Run: headless pygame with SDL's dummy video driver; simulated clock (each Clock.tick advances the game by its frame time, no real sleeping); random seed 0; keys injected as events and as key.get_pressed() state; mouse plan: one left click at the window centre at the start of phase 2, then a move to the lower-right quarter at the start of phase 3.
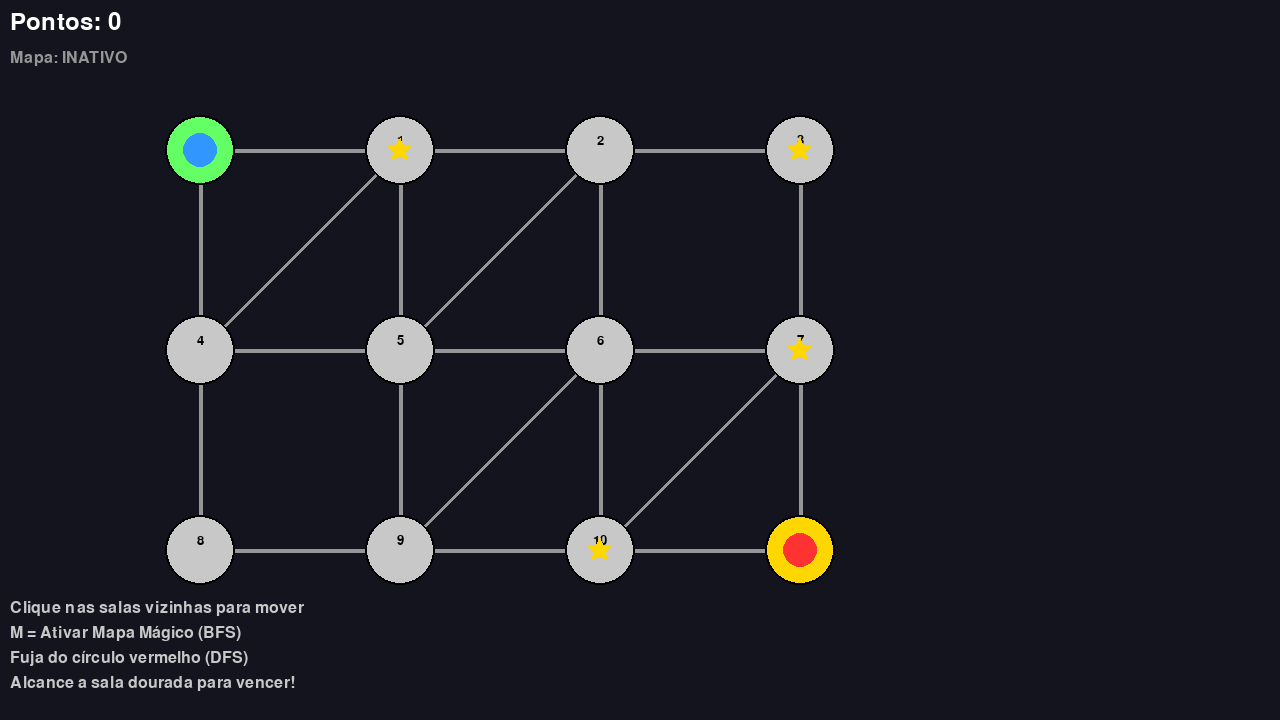
Frame 1 of 4 · flips 1–60 · no input
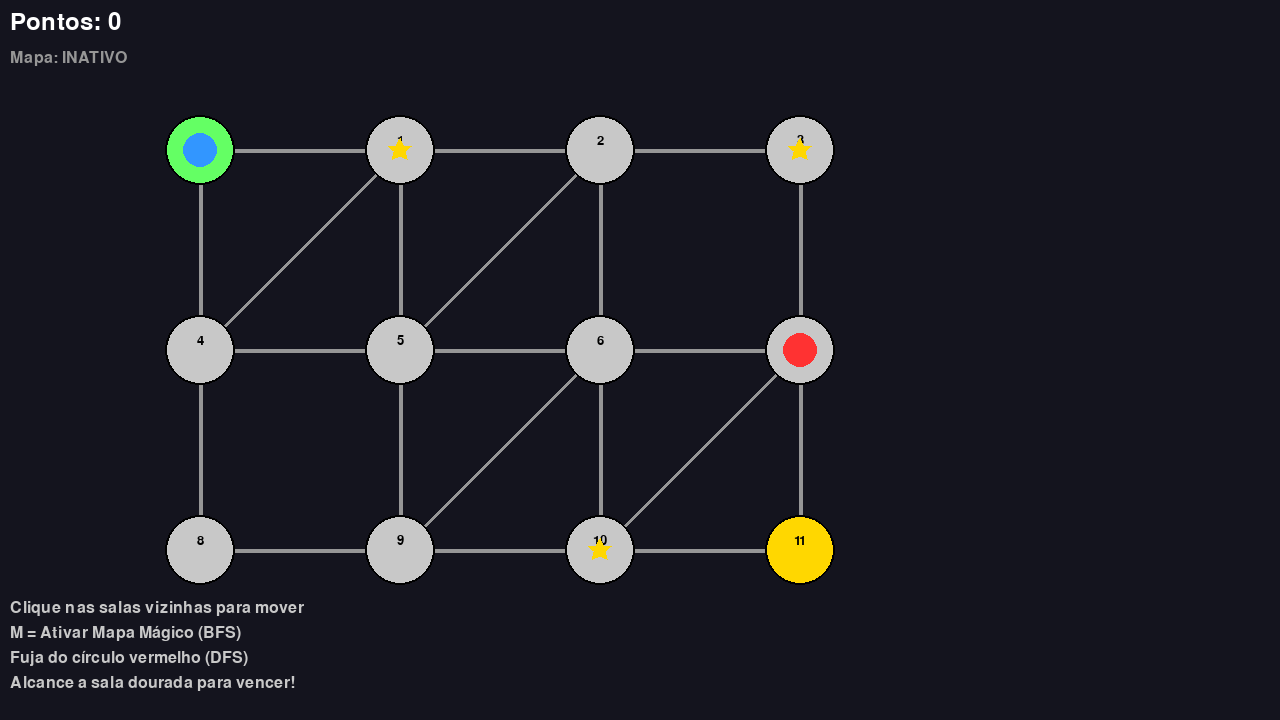
Frame 2 of 4 · flips 61–180 · clicked the window centre · tapped SPACE, RETURN · held RIGHT (→), D
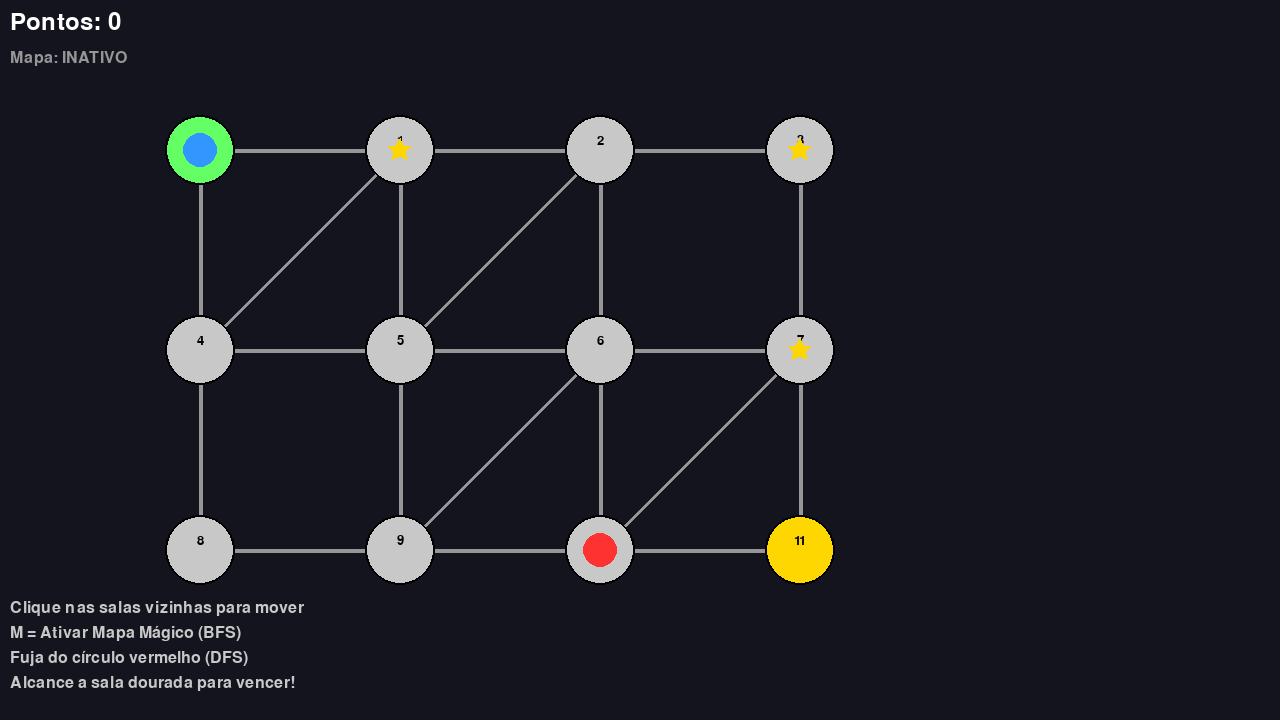
Frame 3 of 4 · flips 181–300 · moved the mouse to the lower-right quarter · held DOWN (↓), S
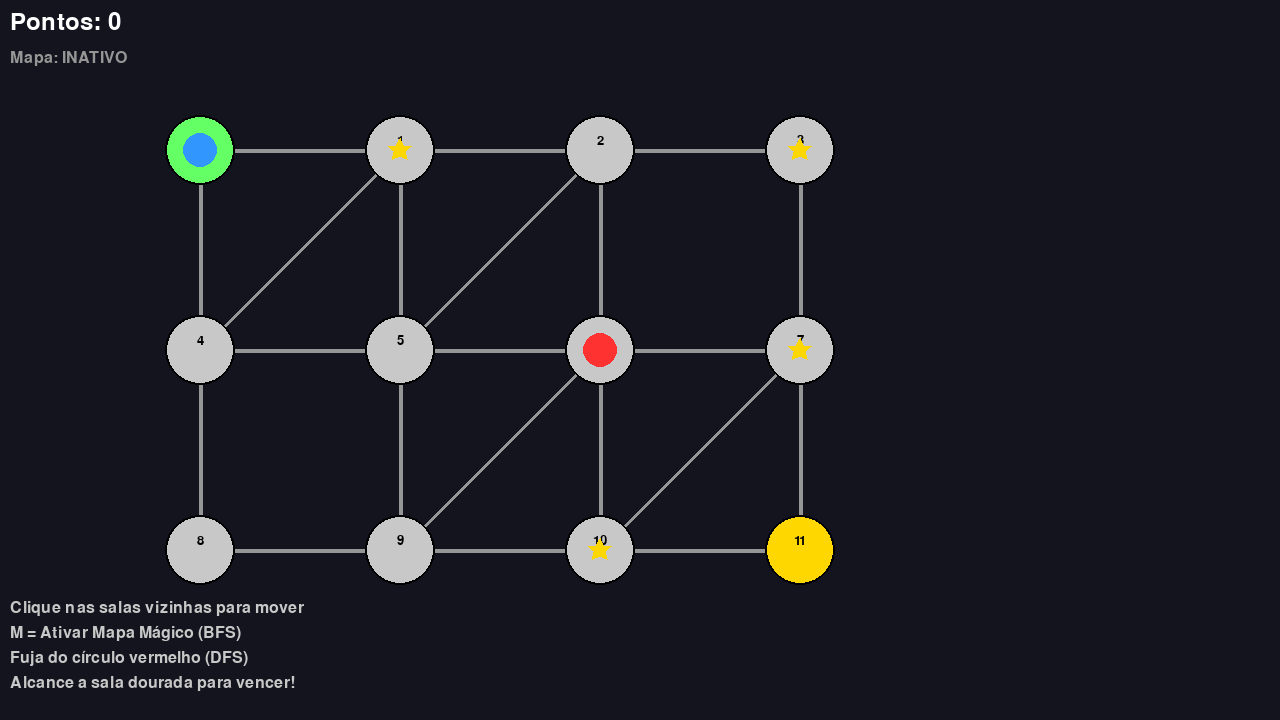
Frame 4 of 4 · flips 301–420 · held LEFT (←), A, UP (↑), W

The pygame program that drew these frames:

"""
DUNGEON PATHFINDER - Protótipo Completo
Jogo educacional de grafos com BFS, DFS e Dijkstra

COMO JOGAR:
- Clique nas salas VIZINHAS para se mover
- Colete tesouros (estrelas amarelas)
- Pressione M para ativar o mapa mágico (mostra caminho BFS)
- Fuja do inimigo vermelho (usa DFS)
- Chegue na sala de saída (dourada) para vencer
- ESC para sair

CONCEITOS IMPLEMENTADOS:
- Grafo com lista de adjacências
- BFS (sistema de mapa)
- DFS (IA do inimigo)
- Dijkstra (preparado para custos)
"""

import pygame
import sys
from collections import deque
import random
import math

# ==================== CONFIGURAÇÕES ====================
LARGURA_TELA = 1280
ALTURA_TELA = 720
FPS = 60

# Cores
COR_FUNDO = (20, 20, 30)
COR_SALA = (200, 200, 200)
COR_SALA_ATUAL = (100, 255, 100)
COR_SALA_VISITADA = (100, 100, 100)
COR_CORREDOR = (150, 150, 150)
COR_SAIDA = (255, 215, 0)
COR_CAMINHO_BFS = (255, 165, 0)
COR_INIMIGO = (255, 50, 50)
COR_TESOURO = (255, 215, 0)

# Grafo
RAIO_SALA = 35
ESPESSURA_CORREDOR = 4


# ==================== CLASSES DE GRAFO ====================
class Sala:
    """Representa um vértice (sala) no grafo"""
    def __init__(self, id, x, y):
        self.id = id
        self.x = x
        self.y = y
        self.vizinhos = []
        self.visitada = False
        self.tem_tesouro = False
        self.e_saida = False
        self.custo = 1  # Para Dijkstra futuro
    
    def adicionar_vizinho(self, sala_id):
        if sala_id not in self.vizinhos:
            self.vizinhos.append(sala_id)


class Grafo:
    """Grafo não-direcionado representando a dungeon"""
    def __init__(self):
        self.salas = {}
    
    def adicionar_sala(self, id, x, y):
        self.salas[id] = Sala(id, x, y)
    
    def adicionar_corredor(self, sala1_id, sala2_id):
        if sala1_id in self.salas and sala2_id in self.salas:
            self.salas[sala1_id].adicionar_vizinho(sala2_id)
            self.salas[sala2_id].adicionar_vizinho(sala1_id)
    
    def obter_vizinhos(self, sala_id):
        if sala_id in self.salas:
            return self.salas[sala_id].vizinhos
        return []
    
    def obter_sala(self, sala_id):
        return self.salas.get(sala_id)


# ==================== ALGORITMOS ====================
def bfs(grafo, inicio, destino):
    """
    Busca em Largura - encontra caminho mais curto
    Retorna: lista de IDs do caminho ou None
    """
    if inicio == destino:
        return [inicio]
    
    fila = deque([inicio])
    visitados = {inicio}
    pais = {inicio: None}
    
    while fila:
        atual = fila.popleft()
        
        if atual == destino:
            # Reconstruir caminho
            caminho = []
            while atual is not None:
                caminho.insert(0, atual)
                atual = pais[atual]
            return caminho
        
        for vizinho in grafo.obter_vizinhos(atual):
            if vizinho not in visitados:
                visitados.add(vizinho)
                pais[vizinho] = atual
                fila.append(vizinho)
    
    return None


import random

def dfs(grafo, inicio, destino):
    """
    Busca em profundidade que PARA assim que encontra o destino.
    Retorna uma lista com o caminho da origem → destino.
    """

    pilha = [inicio]
    pais = {inicio: None}
    visitados = set()

    while pilha:
        atual = pilha.pop()

        if atual in visitados:
            continue

        visitados.add(atual)

        # Achou o destino → reconstrói caminho
        if atual == destino:
            caminho = []
            while atual is not None:
                caminho.append(atual)
                atual = pais[atual]
            caminho.reverse()
            return caminho

        # Explorar vizinhos em ordem aleatória
        vizinhos = grafo.obter_vizinhos(atual)
        random.shuffle(vizinhos)

        for v in vizinhos:
            if v not in visitados and v not in pais:
                pais[v] = atual
                pilha.append(v)

    # Não encontrou
    return None



# ==================== ENTIDADES ====================
class Jogador:
    """Jogador controlado pelo usuário"""
    def __init__(self, sala_inicial):
        self.sala_atual = sala_inicial
        self.pontuacao = 0
    
    def mover_para(self, sala_id, grafo):
        """Move o jogador para uma sala vizinha"""
        if sala_id in grafo.obter_vizinhos(self.sala_atual):
            self.sala_atual = sala_id
            sala = grafo.obter_sala(sala_id)
            sala.visitada = True
            
            # Coletar tesouro
            if sala.tem_tesouro:
                self.pontuacao += 10
                sala.tem_tesouro = False
            
            return True
        return False


class Inimigo:
    """Inimigo que persegue o jogador usando DFS"""
    def __init__(self, sala_inicial):
        self.sala_atual = sala_inicial
        self.caminho = []
        self.tempo_recalculo = 0
        self.intervalo_recalculo = 1.0  # segundos
        self.velocidade = 0.5  # salas por segundo

        self.tempo_movimento = 0 #guarda tempo acumulado
    
    def atualizar(self, dt, grafo, jogador):
        """Atualiza IA do inimigo"""
        self.tempo_recalculo += dt
        self.tempo_movimento += dt

        tempo_por_sala = 1/self.velocidade
        
        # Recalcular caminho periodicamente
        if self.tempo_recalculo >= self.intervalo_recalculo:
            self.caminho = dfs(grafo, self.sala_atual, jogador.sala_atual)
            if self.caminho and len(self.caminho) > 1:
                self.caminho.pop(0)  # Remove posição atual
                print("Inimigo:", self.sala_atual, "Jogador:", jogador.sala_atual, "Caminho:", self.caminho)
            self.tempo_recalculo = 0
        

        # Mover para próxima sala do caminho
        if self.tempo_movimento >= tempo_por_sala and self.caminho:
            self.sala_atual = self.caminho.pop(0)
            self.tempo_movimento = 0

        
        


class SistemaMapa:
    """Sistema de mapa mágico que mostra caminho BFS"""
    def __init__(self):
        self.ativo = False
        self.caminho = []
    
    def ativar(self, grafo, sala_origem, sala_destino):
        self.ativo = True
        self.caminho = bfs(grafo, sala_origem, sala_destino)
    
    def desativar(self):
        self.ativo = False
        self.caminho = []


# ==================== GERAÇÃO DE DUNGEON ====================
def gerar_dungeon_exemplo():
    """Gera um grafo de exemplo para teste"""
    grafo = Grafo()
    
    # Layout em grid 4x3
    posicoes = [
        (200, 150), (400, 150), (600, 150), (800, 150),
        (200, 350), (400, 350), (600, 350), (800, 350),
        (200, 550), (400, 550), (600, 550), (800, 550)
    ]
    
    # Adicionar salas
    for i, (x, y) in enumerate(posicoes):
        grafo.adicionar_sala(i, x, y)
    
    # Conectar salas (criar grafo interessante)
    conexoes = [
        (0, 1), (1, 2), (2, 3),  # Linha superior
        (4, 5), (5, 6), (6, 7),  # Linha do meio
        (8, 9), (9, 10), (10, 11),  # Linha inferior
        (0, 4), (1, 5), (2, 6), (3, 7),  # Verticais
        (4, 8), (5, 9), (6, 10), (7, 11),  # Verticais
        (1, 4), (2, 5), (6, 9), (7, 10),  # Diagonais
    ]
    
    for s1, s2 in conexoes:
        grafo.adicionar_corredor(s1, s2)
    
    # Marcar saída (canto inferior direito)
    grafo.obter_sala(11).e_saida = True
    
    # Adicionar tesouros aleatórios
    tesouros = random.sample(range(1, 11), 4)  # 4 tesouros aleatórios
    for t in tesouros:
        grafo.obter_sala(t).tem_tesouro = True
    
    return grafo


# ==================== RENDERIZAÇÃO ====================
def desenhar_grafo(surface, grafo, jogador, inimigo, sistema_mapa):
    """Desenha o grafo completo na tela"""
    
    # 1. Desenhar corredores (arestas)
    for sala_id, sala in grafo.salas.items():
        for vizinho_id in sala.vizinhos:
            if sala_id < vizinho_id:  # Desenha cada aresta uma vez
                vizinho = grafo.obter_sala(vizinho_id)
                
                cor = COR_CORREDOR
                espessura = ESPESSURA_CORREDOR
                
                # Destacar caminho BFS se mapa ativo
                if sistema_mapa.ativo and sistema_mapa.caminho:
                    if (sala_id in sistema_mapa.caminho and 
                        vizinho_id in sistema_mapa.caminho and
                        abs(sistema_mapa.caminho.index(sala_id) - 
                            sistema_mapa.caminho.index(vizinho_id)) == 1):
                        cor = COR_CAMINHO_BFS
                        espessura = ESPESSURA_CORREDOR + 2
                
                pygame.draw.line(surface, cor, (sala.x, sala.y), 
                               (vizinho.x, vizinho.y), espessura)
    
    # 2. Desenhar salas (vértices)
    for sala_id, sala in grafo.salas.items():
        cor = COR_SALA
        
        if sala.e_saida:
            cor = COR_SAIDA
        elif sala.visitada:
            cor = COR_SALA_VISITADA
        
        if sala_id == jogador.sala_atual:
            cor = COR_SALA_ATUAL
        
        # Círculo principal
        pygame.draw.circle(surface, cor, (sala.x, sala.y), RAIO_SALA)
        pygame.draw.circle(surface, (0, 0, 0), (sala.x, sala.y), RAIO_SALA, 2)
        
        # ID da sala (debug)
        font = pygame.font.Font(None, 20)
        texto = font.render(str(sala.id), True, (0, 0, 0))
        texto_rect = texto.get_rect(center=(sala.x, sala.y - 10))
        surface.blit(texto, texto_rect)
        
        # Tesouro
        if sala.tem_tesouro:
            desenhar_tesouro(surface, sala.x, sala.y)
    
    # 3. Desenhar inimigo
    sala_inimigo = grafo.obter_sala(inimigo.sala_atual)
    pygame.draw.circle(surface, COR_INIMIGO, 
                      (sala_inimigo.x, sala_inimigo.y), RAIO_SALA // 2)
    
    # 4. Desenhar jogador
    sala_jogador = grafo.obter_sala(jogador.sala_atual)
    pygame.draw.circle(surface, (50, 150, 255), 
                      (sala_jogador.x, sala_jogador.y), RAIO_SALA // 2)


def desenhar_tesouro(surface, x, y):
    """Desenha um tesouro (estrela)"""
    pontos = []
    for i in range(5):
        angulo = math.pi * 2 * i / 5 - math.pi / 2
        px = x + math.cos(angulo) * 12
        py = y + math.sin(angulo) * 12
        pontos.append((px, py))
        
        angulo_interno = math.pi * 2 * (i + 0.5) / 5 - math.pi / 2
        px = x + math.cos(angulo_interno) * 6
        py = y + math.sin(angulo_interno) * 6
        pontos.append((px, py))
    
    pygame.draw.polygon(surface, COR_TESOURO, pontos)


def desenhar_hud(surface, jogador, sistema_mapa):
    """Desenha interface (pontuação, instruções)"""
    font = pygame.font.Font(None, 36)
    font_pequena = pygame.font.Font(None, 24)
    
    # Pontuação
    texto_pontos = font.render(f"Pontos: {jogador.pontuacao}", True, (255, 255, 255))
    surface.blit(texto_pontos, (10, 10))
    
    # Status do mapa
    status_mapa = "Mapa: ATIVO (BFS)" if sistema_mapa.ativo else "Mapa: INATIVO"
    cor_mapa = COR_CAMINHO_BFS if sistema_mapa.ativo else (150, 150, 150)
    texto_mapa = font_pequena.render(status_mapa, True, cor_mapa)
    surface.blit(texto_mapa, (10, 50))
    
    # Instruções
    instrucoes = [
        "Clique nas salas vizinhas para mover",
        "M = Ativar Mapa Mágico (BFS)",
        "Fuja do círculo vermelho (DFS)",
        "Alcance a sala dourada para vencer!"
    ]
    
    y_offset = ALTURA_TELA - 120
    for i, texto in enumerate(instrucoes):
        render = font_pequena.render(texto, True, (200, 200, 200))
        surface.blit(render, (10, y_offset + i * 25))


def obter_sala_clicada(pos, grafo):
    """Retorna ID da sala clicada ou None"""
    x, y = pos
    for sala_id, sala in grafo.salas.items():
        dist = math.sqrt((sala.x - x)**2 + (sala.y - y)**2)
        if dist <= RAIO_SALA:
            return sala_id
    return None


# ==================== JOGO PRINCIPAL ====================
def main():
    pygame.init()
    screen = pygame.display.set_mode((LARGURA_TELA, ALTURA_TELA))
    pygame.display.set_caption("Dungeon Pathfinder - Protótipo")
    clock = pygame.time.Clock()
    
    # Inicialização
    grafo = gerar_dungeon_exemplo()
    jogador = Jogador(0)
    inimigo = Inimigo(11)  # Começa no canto oposto
    sistema_mapa = SistemaMapa()
    
    grafo.obter_sala(0).visitada = True
    
    estado = "JOGANDO"  # JOGANDO, VITORIA, DERROTA
    
    # Game loop
    running = True
    while running:
        dt = clock.tick(FPS) / 1000.0  # Delta time em segundos
        
        # Processar eventos
        for event in pygame.event.get():
            if event.type == pygame.QUIT:
                running = False
            
            elif event.type == pygame.KEYDOWN:
                if event.key == pygame.K_ESCAPE:
                    running = False
                
                # Ativar/desativar mapa com M
                elif event.key == pygame.K_m and estado == "JOGANDO":
                    if not sistema_mapa.ativo:
                        sala_saida = 11
                        sistema_mapa.ativar(grafo, jogador.sala_atual, sala_saida)
                    else:
                        sistema_mapa.desativar()
            
            elif event.type == pygame.MOUSEBUTTONDOWN and estado == "JOGANDO":
                sala_clicada = obter_sala_clicada(event.pos, grafo)
                if sala_clicada is not None:
                    jogador.mover_para(sala_clicada, grafo)
        
        # Lógica do jogo
        if estado == "JOGANDO":
            # Atualizar inimigo
            inimigo.atualizar(dt, grafo, jogador)
            
            # Verificar captura
            if inimigo.sala_atual == jogador.sala_atual:
                estado = "DERROTA"
            
            # Verificar vitória
            sala_atual = grafo.obter_sala(jogador.sala_atual)
            if sala_atual.e_saida:
                estado = "VITORIA"
        
        # Renderização
        screen.fill(COR_FUNDO)
        
        if estado == "JOGANDO":
            desenhar_grafo(screen, grafo, jogador, inimigo, sistema_mapa)
            desenhar_hud(screen, jogador, sistema_mapa)
        
        elif estado == "VITORIA":
            font_grande = pygame.font.Font(None, 72)
            texto = font_grande.render("VITÓRIA!", True, (0, 255, 0))
            texto_rect = texto.get_rect(center=(LARGURA_TELA//2, ALTURA_TELA//2))
            screen.blit(texto, texto_rect)
            
            font = pygame.font.Font(None, 36)
            pontos = font.render(f"Pontuação Final: {jogador.pontuacao}", True, (255, 255, 255))
            pontos_rect = pontos.get_rect(center=(LARGURA_TELA//2, ALTURA_TELA//2 + 60))
            screen.blit(pontos, pontos_rect)
        
        elif estado == "DERROTA":
            font_grande = pygame.font.Font(None, 72)
            texto = font_grande.render("CAPTURADO!", True, (255, 0, 0))
            texto_rect = texto.get_rect(center=(LARGURA_TELA//2, ALTURA_TELA//2))
            screen.blit(texto, texto_rect)
        
        pygame.display.flip()
    
    pygame.quit()
    sys.exit()


if __name__ == "__main__":
    main()
